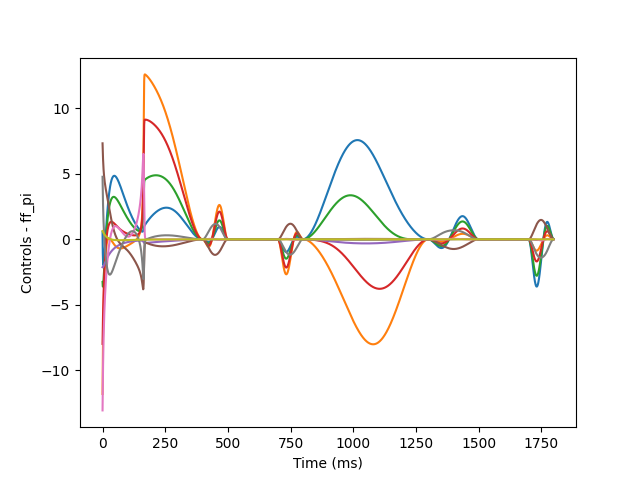

The file beside this chart, header and first rows:
5.680052747188142348e-01, -1.179416624684455606e+01, -3.251056998708801160e+00, -7.975103973417075665e+00, -2.125230241239293605e+00, 7.325368147110655315e+00, -1.304931509010902602e+01, 4.775076522880437935e+00, 6.325802800786233249e-01
-1.037629886232263487e+00, -9.236157402156560892e+00, -3.601717191059229606e+00, -6.672070097329632077e+00, -2.135985232589558525e+00, 6.655525463246393159e+00, -1.114150791777885985e+01, 3.543441051987199497e+00, 5.910240244147459965e-01
-1.723549928552934318e+00, -7.527392763282787058e+00, -3.564746572547846881e+00, -5.686196119287862061e+00, -2.116585727911968640e+00, 6.115161794465270972e+00, -9.669069936444568469e+00, 2.618554697140459186e+00, 5.518439872977108918e-01
-1.970271601144332863e+00, -6.258119546546012657e+00, -3.352923592400747665e+00, -4.875467555289505484e+00, -2.083261012833057091e+00, 5.692250067681733583e+00, -8.523133986345577284e+00, 1.903655677438503613e+00, 5.145909738612767237e-01
-1.984395980461471254e+00, -5.253027184800352245e+00, -3.057999538519624139e+00, -4.179423626742211795e+00, -2.043106317496066193e+00, 5.355417124907189574e+00, -7.602278545880680305e+00, 1.328462937555991985e+00, 4.794173667104419390e-01
-1.864514079972884986e+00, -4.426174913272161504e+00, -2.723066140927024037e+00, -3.567622852318033111e+00, -1.999404863308148261e+00, 5.080298319304784371e+00, -6.838800794482205347e+00, 8.495802123989104615e-01, 4.461643916316935798e-01
-1.663448824138189508e+00, -3.730555028188582867e+00, -2.370920264484047024e+00, -3.023083587842760878e+00, -1.953903444439904380e+00, 4.849982202813361454e+00, -6.188933747668950325e+00, 4.400676245502848083e-01, 4.147395937469112726e-01
-1.412020194177284083e+00, -3.137591144515578634e+00, -2.014515570253301746e+00, -2.535095768439601827e+00, -1.907602498814770842e+00, 4.652728977983664471e+00, -5.623732187417315842e+00, 8.264264839072854585e-02, 3.850530993230191212e-01
-1.129488975187850741e+00, -2.628345548730255388e+00, -1.661621415252662715e+00, -2.096213108665493152e+00, -1.861113197514200346e+00, 4.480207393648762526e+00, -5.123472681598302714e+00, -2.341573100929053020e-01, 3.570179391393809576e-01
-8.285551120863807739e-01, -2.189342151362113853e+00, -1.317061944709911003e+00, -1.700835318738590729e+00, -1.814827798503571454e+00, 4.326347433871820414e+00, -4.674326632189921504e+00, -5.181550662302587540e-01, 3.305502732308027714e-01
-5.179466804336385621e-01, -1.810422553166026738e+00, -9.838817647310857950e-01, -1.344487468868559077e+00, -1.769007512279550332e+00, 4.186614936112644791e+00, -4.266354453158307081e+00, -7.748145770965111367e-01, 3.055695353300344475e-01
-2.038532693585004552e-01, -1.483571222289146618e+00, -6.639949737720094447e-01, -1.023429517875644734e+00, -1.723830892448482643e+00, 4.057549463580789606e+00, -3.892261134161863367e+00, -1.008023698614200603e+00, 2.819985124848554681e-01
1.092341009242687733e-01, -1.202234572812775681e+00, -3.585677246481537850e-01, -7.344327472403442414e-01, -1.679422007596906852e+00, 3.936464549440609861e+00, -3.546599620021549271e+00, -1.220591467860524970e+00, 2.597633728442931833e-01
4.180061670889738679e-01, -9.609065549375408466e-01, -6.825499187779549004e-02, -4.746453959707803705e-01, -1.635867638807317670e+00, 3.821249202261963518e+00, -3.225245026344128796e+00, -1.414575780720958242e+00, 2.387936524660967674e-01
7.200036165218577366e-01, -7.548653485596350521e-01, 2.066465916882407328e-01, -2.415083237260198246e-01, -1.593228214389296182e+00, 3.710233627299692749e+00, -2.925037461864455679e+00, -1.591506650258427635e+00, 2.190222101606466576e-01
1.013395970272947366e+00, -5.799995255758103596e-01, 4.660963958492239101e-01, -3.269995115208779168e-02, -1.551545011043870215e+00, 3.602096327207487736e+00, -2.643532789000585748e+00, -1.752542879397675391e+00, 2.003851578210277817e-01
1.296829287834997402e+00, -4.326892497187282416e-01, 7.102390289333406770e-01, 1.539010091829418059e-01, -1.510845042743972577e+00, 3.495798196945441916e+00, -2.378824346153696645e+00, -1.898584740713455954e+00, 1.828217723622747592e-01
1.569318125689555643e+00, -3.097224779155940411e-01, 9.393539938482682317e-01, 3.202416539256853767e-01, -1.471144469546978639e+00, 3.390534356085793011e+00, -2.129412530366443956e+00, -2.030356509499492645e+00, 1.662743942738310332e-01
1.830166796364027348e+00, -2.082340522477785782e-01, 1.153818949747181577e+00, 4.681137943690574232e-01, -1.432451032249192124e+00, 3.285697656692220470e+00, -1.894107479081164058e+00, -2.148467551128172559e+00, 1.506883168500662284e-01
2.078910525354606520e+00, -1.256600956152897908e-01, 1.354082285705699107e+00, 5.991681440336282805e-01, -1.394765831127662725e+00, 3.180849854804759236e+00, -1.671955222596094526e+00, -2.253457580674655958e+00, 1.360116693782935093e-01
2.315270423146145617e+00, -5.970279948671475267e-02, 1.540642229819574993e+00, 7.149253938398709707e-01, -1.358084655158970921e+00, 3.075697788652132392e+00, -1.462180902733698717e+00, -2.345829843898386446e+00, 1.221952969100584957e-01
2.539118242869331965e+00, -8.302333366289271765e-03, 1.714030659419591984e+00, 8.167852500834742457e-01, -1.322398999037866174e+00, 2.970072826972297353e+00, -1.264144712252078584e+00, -2.426074829850574321e+00, 1.091926386991744630e-01
2.750448204623973325e+00, 3.038634670963880069e-02, 1.874800379447362886e+00, 9.060341718862430227e-01, -1.287696861136217175e+00, 2.863912488171104886e+00, -1.077307541985742079e+00, -2.494686430195452775e+00, 9.695960694217199694e-02
2.949354027814820256e+00, 5.801331598593550964e-02, 2.023515027941234834e+00, 9.838523158595586793e-01, -1.253963386289162374e+00, 2.757243575849694928e+00, -9.012041940178461275e-01, -2.552172033739440238e+00, 8.545446708836183791e-02
3.136009890779492437e+00, 7.605116737847517072e-02, 2.160741026455085034e+00, 1.051320031702894120e+00, -1.221181397320472373e+00, 2.650166483833210851e+00, -7.354225942979086827e-01, -2.599057777072127706e+00, 7.463772068490256983e-02
3.310654431323015956e+00, 8.581086330263465456e-02, 2.287041165122156272e+00, 1.109424129503460144e+00, -1.189331845259412601e+00, 2.542840529887677281e+00, -5.795878219427326172e-01, -2.635889994373771916e+00, 6.447199147608756453e-02
3.473577172508298005e+00, 8.845639861711118712e-02, 2.402969525862790334e+00, 1.159064045262597986e+00, -1.158394198327586277e+00, 2.435470306523381812e+00, -4.333500328794299694e-01, -2.663233778155995157e+00, 5.492191527644919857e-02
3.625106943108704627e+00, 8.501853815515847401e-02, 2.509067521855145699e+00, 1.201057959408756481e+00, -1.128346782807821747e+00, 2.328293108251288768e+00, -2.963755368048113237e-01, -2.681669452280114996e+00, 4.595403397607854268e-02
3.765601986671603285e+00, 7.640776350450351195e-02, 2.605860879746072278e+00, 1.236148870430095137e+00, -1.099167084084833323e+00, 2.221567522433160136e+00, -1.683404175627283283e-01, -2.691787655172242388e+00, 3.753669390745862505e-02
3.895441534747883239e+00, 6.342647747846230644e-02, 2.693857422219815057e+00, 1.265010590006514946e+00, -1.070832012937775746e+00, 2.115563268086922299e+00, -4.892618656338387773e-02, -2.694183628784584172e+00, 2.963994870031270296e-02
4.015018671366162195e+00, 4.678046252071355049e-02, 2.773545528878794464e+00, 1.288253605008080172e+00, -1.043318140165564012e+00, 2.010552344365923449e+00, 6.218296153662561387e-02, -2.689451206550984352e+00, 2.223546666995188104e-02
4.124734346918986105e+00, 2.708956354686042900e-02, 2.845393167388108324e+00, 1.306430743077715118e+00, -1.016601901513799255e+00, 1.906801516761750026e+00, 1.653016549519148448e-01, -2.678176893132568459e+00, 1.529644272144007819e-02
4.224992417547330348e+00, 4.897559553353580952e-03, 2.909847397517992817e+00, 1.320042579582658693e+00, -9.906597743819488544e-01, 1.804566131366780457e+00, 2.607439188909053129e-01, -2.660934333129566731e+00, 8.797514703241190309e-03
4.316195596271514390e+00, -1.931880454254741863e-02, 2.967334259963090304e+00, 1.329542531765858016e+00, -9.654684277010813220e-01, 1.704085210986994170e+00, 3.488230727018268862e-01, -2.638279378148613130e+00, 2.714684107374821034e-03
4.398742208323288772e+00, -4.514163932593984185e-02, 3.018258970689028153e+00, 1.335341598308314115e+00, -9.410048465140580243e-01, 1.605577755010506369e+00, 4.298511595603868862e-01, -2.610745884182131160e+00, -2.974759014036796462e-03
4.473023647969720962e+00, -7.220458054201261966e-02, 3.063006350504041464e+00, 1.337812716923664436e+00, -9.172464330286439482e-01, 1.509240139798184943e+00, 5.041380778427333453e-01, -2.578842305698294979e+00, -8.292307065196151059e-03
4.539422439077631211e+00, -1.001862832766399203e-01, 3.101941428642973619e+00, 1.337294727158035990e+00, -8.941710861598648474e-01, 1.415244498801778050e+00, 5.719905479155835692e-01, -2.543049099826857784e+00, -1.325830201845467661e-02
4.598310807537607126e+00, -1.288047003911938493e-01, 3.135410168232739991e+00, 1.334095938913719248e+00, -8.717572617716853323e-01, 1.323737951590440387e+00, 6.337110174108950833e-01, -2.503816913299739877e+00, -1.789199879201972335e-02
4.650049680626873183e+00, -1.578120918332742706e-01, 3.163740270319356007e+00, 1.328497318474289646e+00, -8.499840159417664243e-01, 1.234842547791104028e+00, 6.895965819320600820e-01, -2.461565495475074528e+00, -2.221162506813637721e-02
4.694988036328738623e+00, -1.869907023402377910e-01, 3.187242021425425342e+00, 1.320755312563079542e+00, -8.288310335970900944e-01, 1.148655794537619457e+00, 7.399379763123966613e-01, -2.416683261505414571e+00, -2.623443772740785898e-02
4.733462534206595684e+00, -2.161490399269187512e-01, 3.206209157147058342e+00, 1.311104337132577236e+00, -8.082786448086342057e-01, 1.065251643159070838e+00, 7.850186736054466374e-01, -2.369527418876026026e+00, -2.997677607348989484e-02
4.765797368262633782e+00, -2.451186859863617451e-01, 3.220919720947326148e+00, 1.299758961328912221e+00, -7.883078309050460808e-01, 9.846818212212252730e-01, 8.251141146026079731e-01, -2.320424566512684805e+00, -3.345411201929309603e-02
4.792304290936392874e+00, -2.737515692101309961e-01, 3.231636902986545046e+00, 1.286915818739835959e+00, -7.689002223849316087e-01, 9.069774085107230599e-01, 8.604910793632108978e-01, -2.269671676799191573e+00, -3.668109740121188594e-02
4.813282765674700592e+00, -3.019176391281963578e-01, 3.238609848539103275e+00, 1.272755278007485336e+00, -7.500380903960144341e-01, 8.321505690774694264e-01, 8.914072036157469903e-01, -2.217537375722561155e+00, -3.967160858242070598e-02
4.829020213124538330e+00, -3.295028801873408630e-01, 3.242074429334909524e+00, 1.257442903602300266e+00, -7.317043333217834178e-01, 7.601963652041785480e-01, 9.181106364920342822e-01, -2.164263443700026546e+00, -4.243878850000595837e-02
4.839792322806476754e+00, -3.564076132956601750e-01, 3.242253974112426107e+00, 1.241130735398290774e+00, -7.138824597879624978e-01, 6.910945924857780920e-01, 9.408398315495416497e-01, -2.110066468430842335e+00, -4.499508630405538862e-02
4.845863408044367659e+00, -3.825450381468473715e-01, 3.239359956892252868e+00, 1.223958413005285406e+00, -6.965565691822378502e-01, 6.248115876385227363e-01, 9.598234600161451580e-01, -2.055139590515251857e+00, -4.735229472988237293e-02
4.847486786961402672e+00, -4.078399759944898451e-01, 3.233592643085307028e+00, 1.206054167881656092e+00, -6.797113305790832838e-01, 5.613019719025298393e-01, 9.752804333828217764e-01, -1.999654292002646994e+00, -4.952158533749682207e-02
4.844905176535790226e+00, -4.322277785959550145e-01, 3.225141694657227109e+00, 1.187535703282509791e+00, -6.633319607806699159e-01, 5.005103027905353219e-01, 9.874200215962183336e-01, -1.943762187032354483e+00, -5.151354174541777214e-02
4.838351090114147546e+00, -4.556533745844650873e-01, 3.214186736284157853e+00, 1.168510979245499293e+00, -6.474042020285666332e-01, 4.423726154308730285e-01, 9.964420529064412779e-01, -1.887596782016331076e+00, -5.333819097891755873e-02
4.828047231499677849e+00, -4.780704294706554780e-01, 3.200897884849247532e+00, 1.149078917179719994e+00, -6.319142998073924433e-01, 3.868178418441559074e-01, 1.002537181778534014e+00, -1.831275180245702572e+00, -5.500503304607884392e-02
4.814206880853318715e+00, -4.994405997720573476e-01, 3.185436244823028673e+00, 1.129330036258257675e+00, -6.168489810513962945e-01, 3.337691022998390267e-01, 1.005887211950370563e+00, -1.774899712273466879e+00, -5.652306884834280842e-02
4.797034269280336716e+00, -5.197328654219024457e-01, 3.167954372109291761e+00, 1.109347031749075674e+00, -6.021954329749517054e-01, 2.831448675075538546e-01, 1.006665462650388809e+00, -1.718559478954995612e+00, -5.790082652602566993e-02
4.776724940189464697e+00, -5.389229276691394066e-01, 3.148596708872900773e+00, 1.089205303647363232e+00, -5.879412826768181111e-01, 2.348599939586452079e-01, 1.005037167048032032e+00, -1.662331798639162361e+00, -5.914638633308850341e-02
4.753466096412673814e+00, -5.569926621909535580e-01, 3.127499991735186224e+00, 1.068973442486444547e+00, -5.740745776121896071e-01, 1.888266373851288371e-01, 1.001159893135993517e+00, -1.606283553772422046e+00, -6.026740412974447569e-02
4.727436932707935746e+00, -5.739296191772167433e-01, 3.104793635557742348e+00, 1.048713677972983094e+00, -5.605837669842070881e-01, 1.449550511919011075e-01, 9.951839783692193464e-01, -1.550472435185249021e+00, -6.127113357595164594e-02
4.698808953709886715e+00, -5.897265637682178596e-01, 3.080600094853434001e+00, 1.028482295088137155e+00, -5.474576840752656270e-01, 1.031542779642382612e-01, 9.872529704987492716e-01, -1.494948084682603984e+00, -6.216444710365243848e-02
4.667746277684786449e+00, -6.043810515155090268e-01, 3.055035204682099881e+00, 1.008330021487233052e+00, -5.346855295154950838e-01, 6.333274289515439248e-02, 9.775040680762653311e-01, -1.439753138334072702e+00, -6.295385574071889201e-02
4.634405926628700989e+00, -6.178950345306830627e-01, 3.028208502713400474e+00, 9.883023893846172303e-01, -5.222568554701588761e-01, 2.539875830836019199e-02, 9.660685550828932433e-01, -1.384924174162299071e+00, -6.364552785492015585e-02
4.598938103349684781e+00, -6.302744947726682812e-01, 3.000223533978367829e+00, 9.684400745986545544e-01, -5.101615507169223740e-01, -1.073905152772147709e-02, 9.530722250258660821e-01, -1.330492568832781775e+00, -6.424530688189689087e-02
4.561486456224026043e+00, -6.415291015117075002e-01, 2.971178139683972041e+00, 9.487792150284158899e-01, -4.983898265777021441e-01, -4.517139631484695661e-02, 9.386357906556065389e-01, -1.276485268536577067e+00, -6.475872809703907274e-02
... 1,738 more rows
